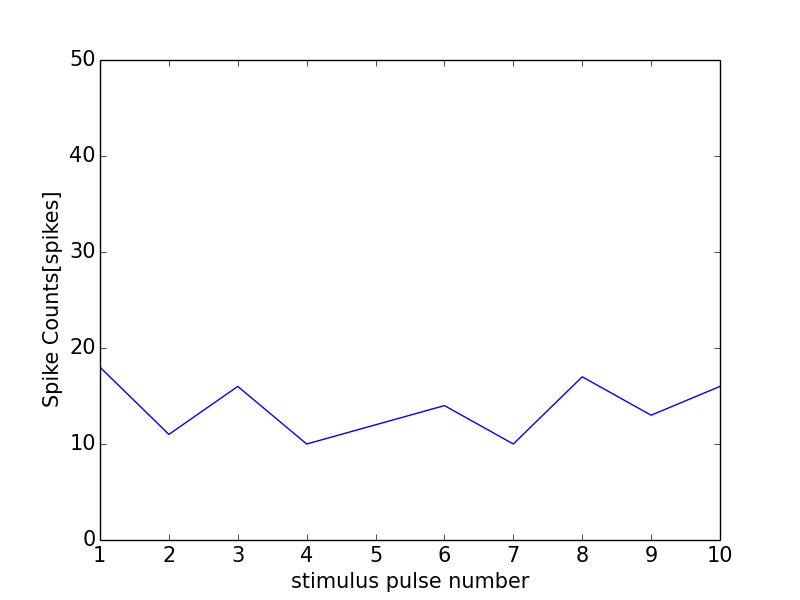

The file beside this chart, header and first rows:
0, 0.0
0, 0
1, 18
2, 11
3, 16
4, 10
5, 12
6, 14
7, 10
8, 17
9, 13
10, 16
11, 0
